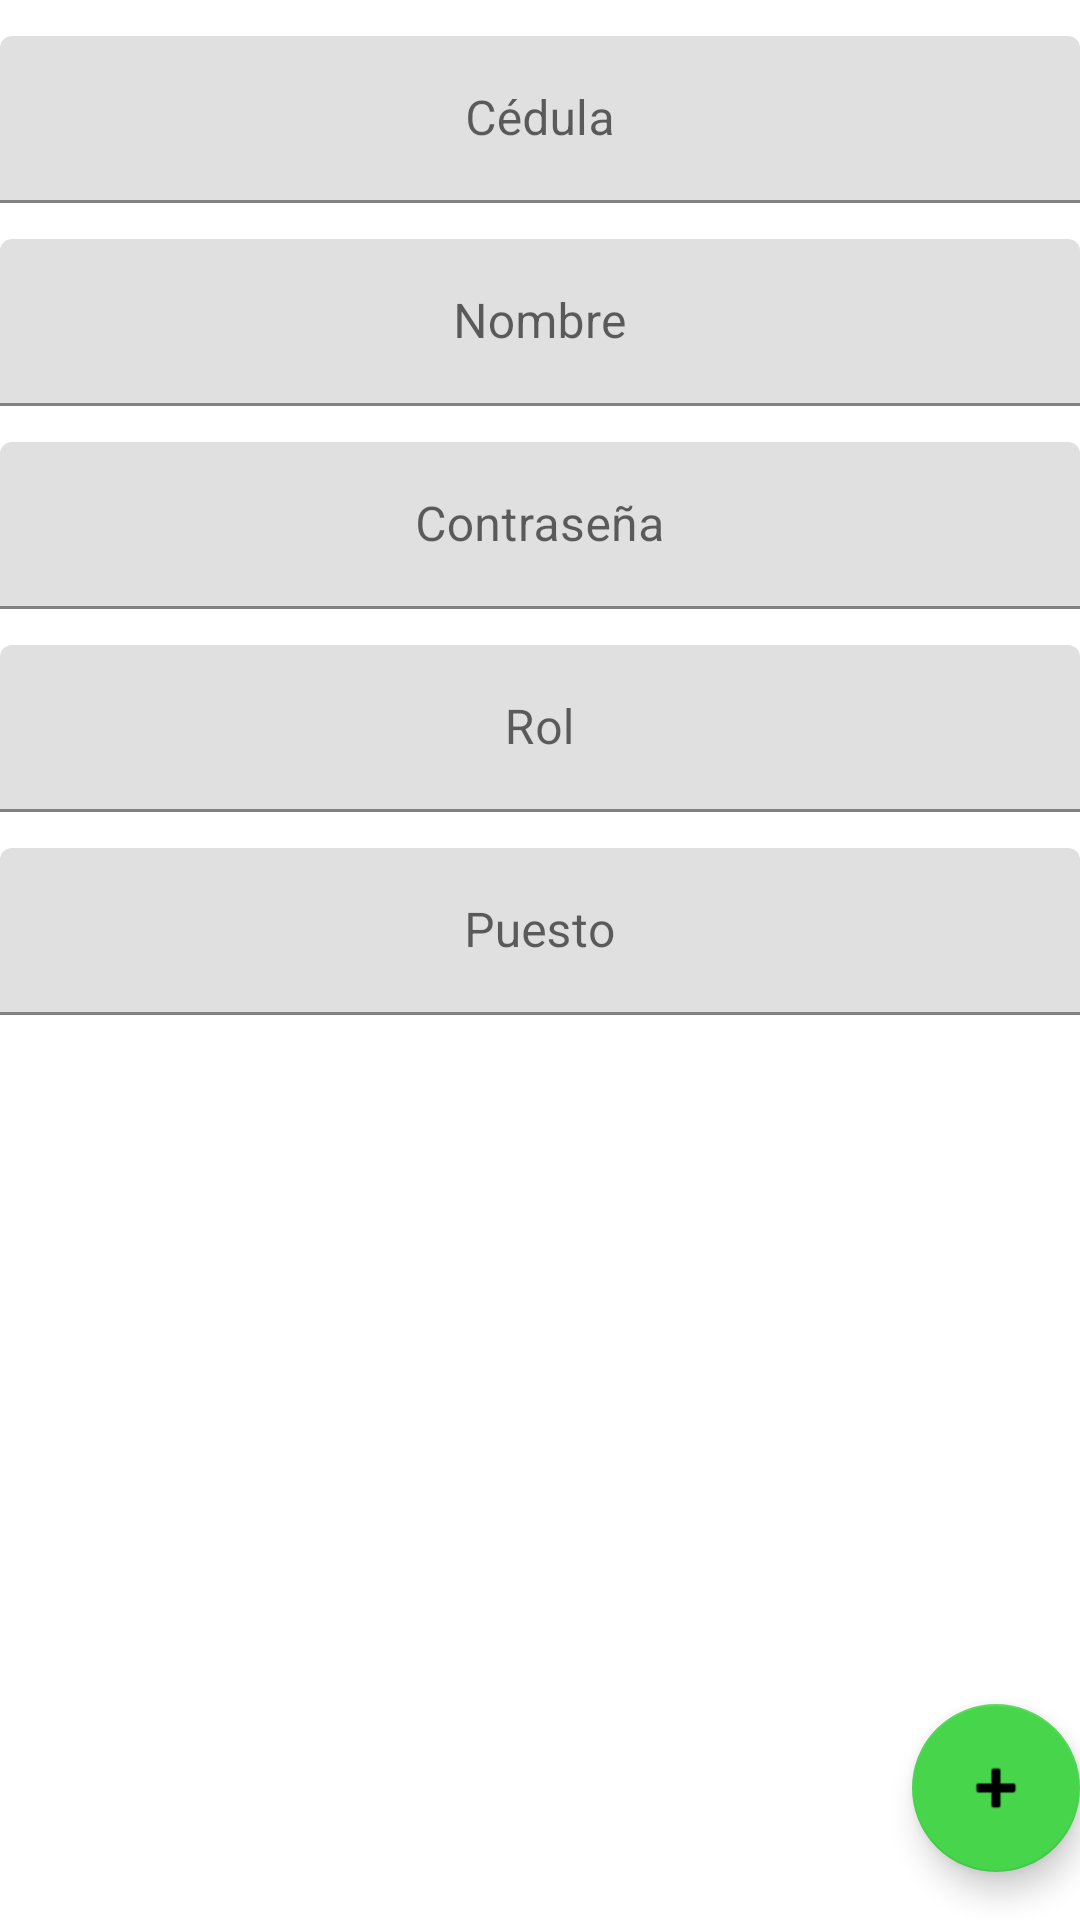

Android layout source for this screen:
<!-- AndroidManifest.xml: application theme Theme.MyReport -->
<!-- res/layout/vw_usuario.xml -->
<?xml version="1.0" encoding="utf-8"?>
<androidx.coordinatorlayout.widget.CoordinatorLayout xmlns:android="http://schemas.android.com/apk/res/android"
    xmlns:app="http://schemas.android.com/apk/res-auto"
    xmlns:tools="http://schemas.android.com/tools"
    android:layout_width="match_parent"
    android:layout_height="match_parent"
    android:gravity="center_horizontal"
    android:orientation="vertical"
    tools:context=".ui.VwUsuario">

    <androidx.appcompat.widget.LinearLayoutCompat
        android:layout_width="match_parent"
        android:layout_height="match_parent"
        android:gravity="center_horizontal"
        android:orientation="vertical">

    <com.google.android.material.textfield.TextInputLayout
        android:id="@+id/textInputLayout2"
        android:layout_width="match_parent"
        android:layout_height="wrap_content"
        android:layout_marginTop="12dp"
        app:layout_constraintBottom_toBottomOf="parent"
        app:layout_constraintTop_toTopOf="parent"
        app:layout_constraintVertical_bias="0.049"
        tools:layout_editor_absoluteX="16dp">

        <com.google.android.material.textfield.TextInputEditText
            android:id="@+id/txtCedulaUsuario"
            android:layout_width="match_parent"
            android:layout_height="wrap_content"
            android:gravity="center"
            android:hint="@string/cedula"
            android:inputType="textAutoComplete"
            android:maxLength="12"
            android:maxLines="1" />
    </com.google.android.material.textfield.TextInputLayout>

    <com.google.android.material.textfield.TextInputLayout
        android:id="@+id/textInputLayout3"
        android:layout_width="match_parent"
        android:layout_height="wrap_content"
        android:layout_marginTop="12dp"
        app:layout_constraintBottom_toBottomOf="parent"
        app:layout_constraintTop_toTopOf="parent"
        app:layout_constraintVertical_bias="0.049"
        tools:layout_editor_absoluteX="16dp">

        <com.google.android.material.textfield.TextInputEditText
            android:id="@+id/txtNombreUsuario"
            android:layout_width="match_parent"
            android:layout_height="wrap_content"
            android:gravity="center"
            android:hint="@string/nombre"
            android:inputType="textAutoComplete"
            android:maxLength="30"
            android:maxLines="1" />
    </com.google.android.material.textfield.TextInputLayout>

    <com.google.android.material.textfield.TextInputLayout
        android:id="@+id/textInputLayout4"
        android:layout_width="match_parent"
        android:layout_height="wrap_content"
        android:layout_marginTop="12dp"
        app:layout_constraintBottom_toBottomOf="parent"
        app:layout_constraintTop_toTopOf="parent"
        app:layout_constraintVertical_bias="0.049"
        tools:layout_editor_absoluteX="16dp">

        <com.google.android.material.textfield.TextInputEditText
            android:id="@+id/txtPassUsuario"
            android:layout_width="match_parent"
            android:layout_height="wrap_content"
            android:gravity="center"
            android:hint="@string/contrasena"
            android:inputType="text"
            android:maxLength="15"
            android:maxLines="1" />
    </com.google.android.material.textfield.TextInputLayout>

    <com.google.android.material.textfield.TextInputLayout
        android:id="@+id/textInputLayout5"
        android:layout_width="match_parent"
        android:layout_height="wrap_content"
        android:layout_marginTop="12dp"
        app:layout_constraintBottom_toBottomOf="parent"
        app:layout_constraintTop_toTopOf="parent"
        app:layout_constraintVertical_bias="0.049"
        tools:layout_editor_absoluteX="16dp">

        <com.google.android.material.textfield.TextInputEditText
            android:id="@+id/txtRolUsuario"
            android:layout_width="match_parent"
            android:layout_height="wrap_content"
            android:gravity="center"
            android:hint="@string/rol"
            android:inputType="textAutoComplete"
            android:maxLength="10"
            android:maxLines="1" />
    </com.google.android.material.textfield.TextInputLayout>

    <com.google.android.material.textfield.TextInputLayout
        android:id="@+id/textInputLayout6"
        android:layout_width="match_parent"
        android:layout_height="wrap_content"
        android:layout_marginTop="12dp"
        app:layout_constraintBottom_toBottomOf="parent"
        app:layout_constraintTop_toTopOf="parent"
        app:layout_constraintVertical_bias="0.049"
        tools:layout_editor_absoluteX="16dp">

        <com.google.android.material.textfield.TextInputEditText
            android:id="@+id/txtPuestoUsuario"
            android:layout_width="match_parent"
            android:layout_height="wrap_content"
            android:gravity="center"
            android:hint="@string/puesto"
            android:inputType="textAutoComplete"
            android:maxLength="30"
            android:maxLines="1" />
    </com.google.android.material.textfield.TextInputLayout>

    </androidx.appcompat.widget.LinearLayoutCompat>

    <com.google.android.material.floatingactionbutton.FloatingActionButton
        android:id="@+id/btnGuardarUs"
        android:layout_width="wrap_content"
        android:layout_height="wrap_content"
        android:layout_gravity="bottom|end"
        android:layout_marginEnd="@dimen/fab_margin"
        android:layout_marginBottom="16dp"
        android:clickable="true"
        android:contentDescription="@string/reporte"
        app:srcCompat="@android:drawable/ic_input_add" />

</androidx.coordinatorlayout.widget.CoordinatorLayout>
<!-- resources referenced by this layout -->
<resources>
  <string name="cedula">Cédula</string>
  <string name="contrasena">Contraseña</string>
  <string name="nombre">Nombre</string>
  <string name="puesto">Puesto</string>
  <string name="reporte">Reporte</string>
  <string name="rol">Rol</string>
  <style name="Theme.MyReport" parent="Theme.MaterialComponents.DayNight.DarkActionBar">
          
          <item name="colorPrimary">@color/purple_500</item>
          <item name="colorPrimaryVariant">@color/purple_700</item>
          <item name="colorOnPrimary">@color/white</item>
          
          <item name="colorSecondary">@color/teal_200</item>
          <item name="colorSecondaryVariant">@color/teal_700</item>
          <item name="colorOnSecondary">@color/black</item>
          
          <item name="android:statusBarColor" tools:targetApi="l">?attr/colorPrimaryVariant</item>
          
      </style>
  <color name="purple_500">#3fa34d</color>
  <color name="purple_700">#47D54B</color>
  <color name="white">#FFFFFFFF</color>
  <color name="teal_200">#47D54B</color>
  <color name="teal_700">#f9844a</color>
  <color name="black">#FF000000</color>
</resources>
